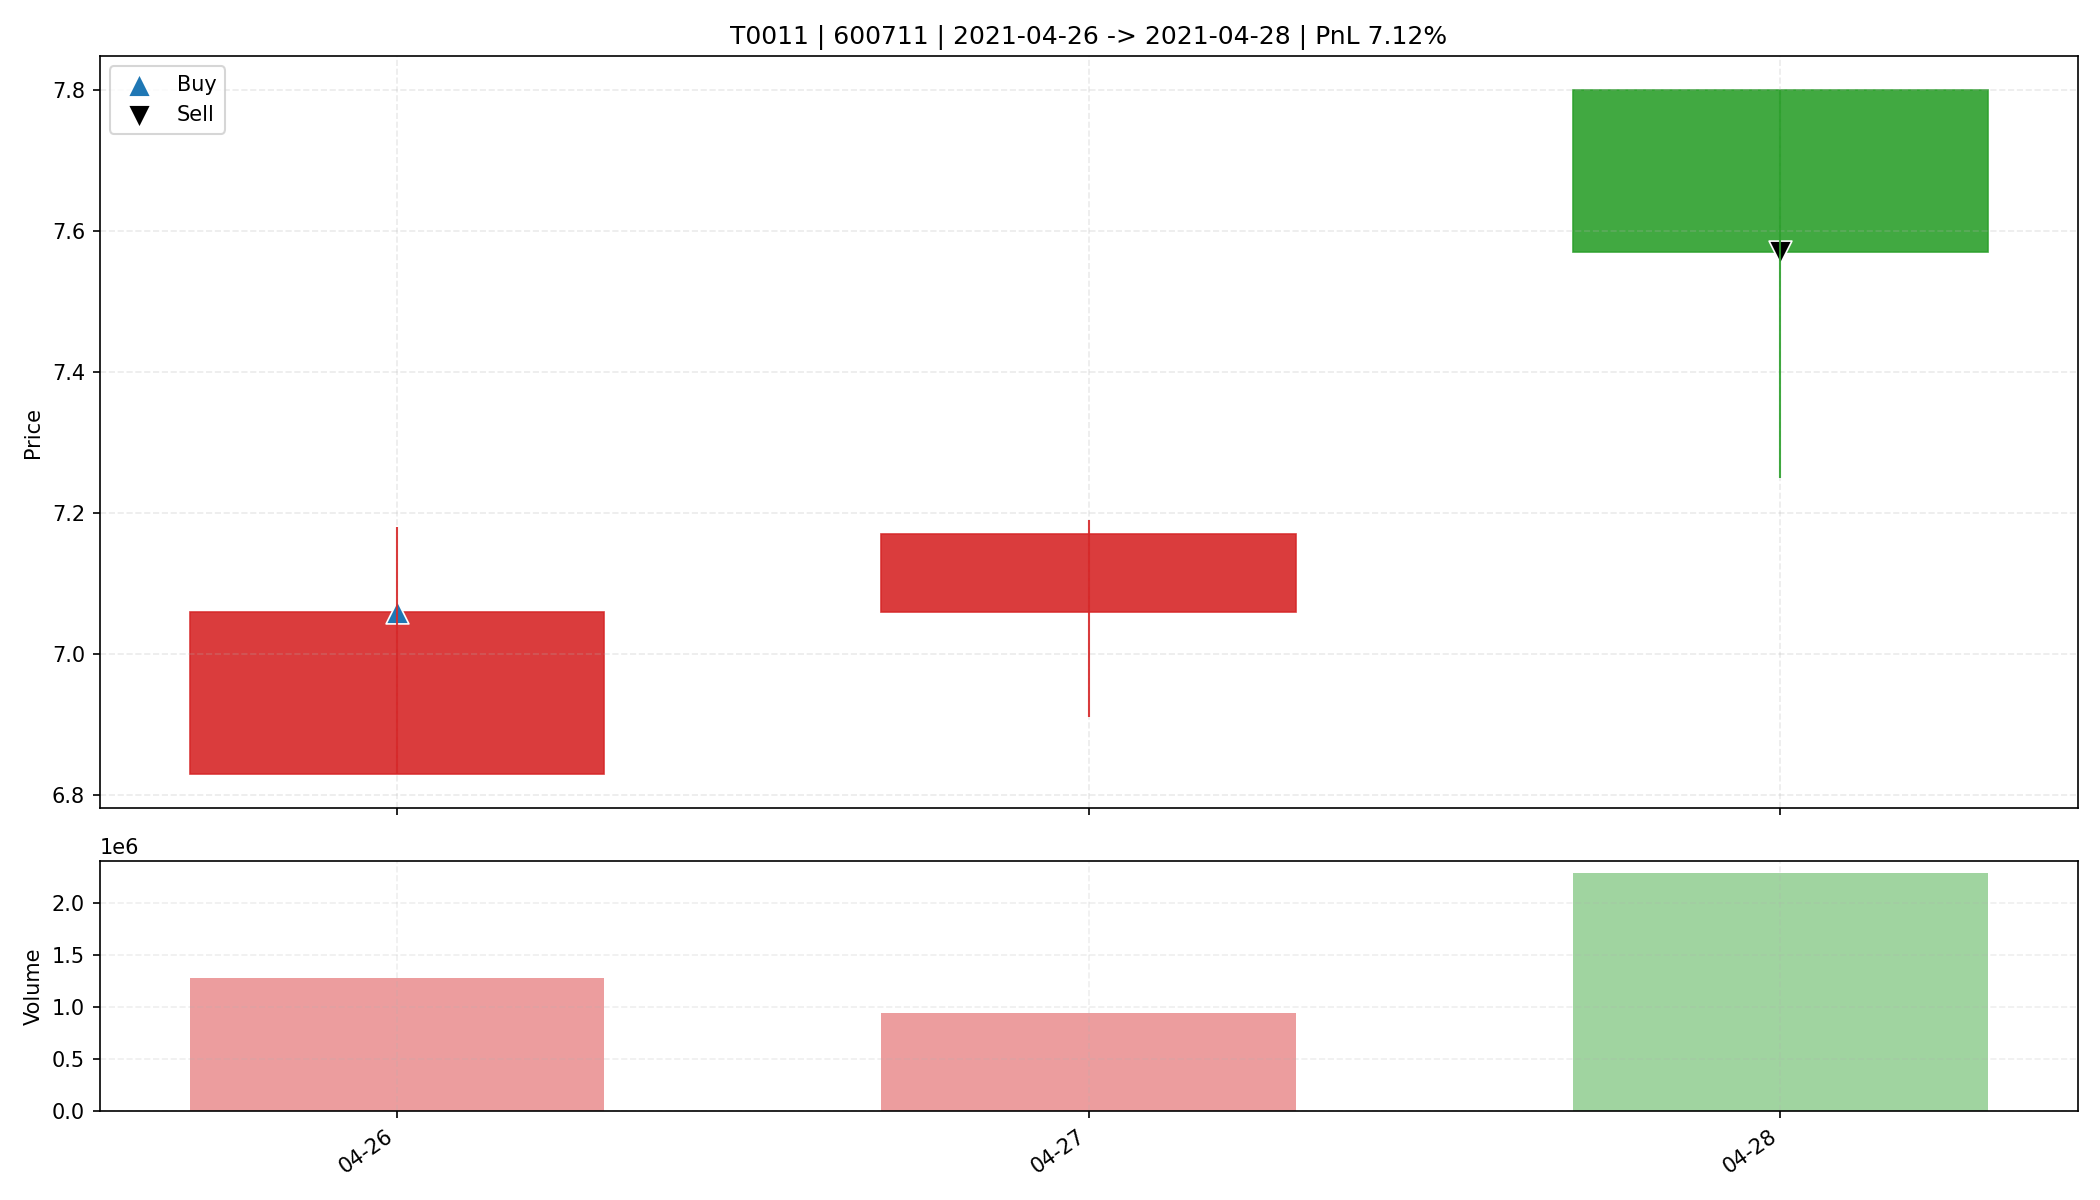

The file beside this chart, header and first rows:
date, open, high, low, close, amount, volume, trade_id, code, buy_date, sell_date, buy_price, sell_price, matched_shares, buy_reason, sell_reason, sell_profit_pct, sell_hold_days, is_buy_day, is_sell_day, holding_day_index
2021-04-26, 6.83, 7.18, 6.83, 7.06, 904281472, 1284985, T0011, 600711, 2021-04-26, 2021-04-28, 7.06, 7.57, 2300, 前10日振幅7.6%, 阳线涨幅3.4%, 突破均线, 温和放量1.9倍, MA…, 主动止盈半仓-MA5乖离率7.19%>7.00%, 7.117, 2.0, True, False, 0
2021-04-27, 7.06, 7.19, 6.91, 7.17, 666103872, 943069, T0011, 600711, 2021-04-26, 2021-04-28, 7.06, 7.57, 2300, 前10日振幅7.6%, 阳线涨幅3.4%, 突破均线, 温和放量1.9倍, MA…, 主动止盈半仓-MA5乖离率7.19%>7.00%, 7.117, 2.0, False, False, 1
2021-04-28, 7.8, 7.8, 7.25, 7.57, 1734959104, 2295505, T0011, 600711, 2021-04-26, 2021-04-28, 7.06, 7.57, 2300, 前10日振幅7.6%, 阳线涨幅3.4%, 突破均线, 温和放量1.9倍, MA…, 主动止盈半仓-MA5乖离率7.19%>7.00%, 7.117, 2.0, False, True, 2
